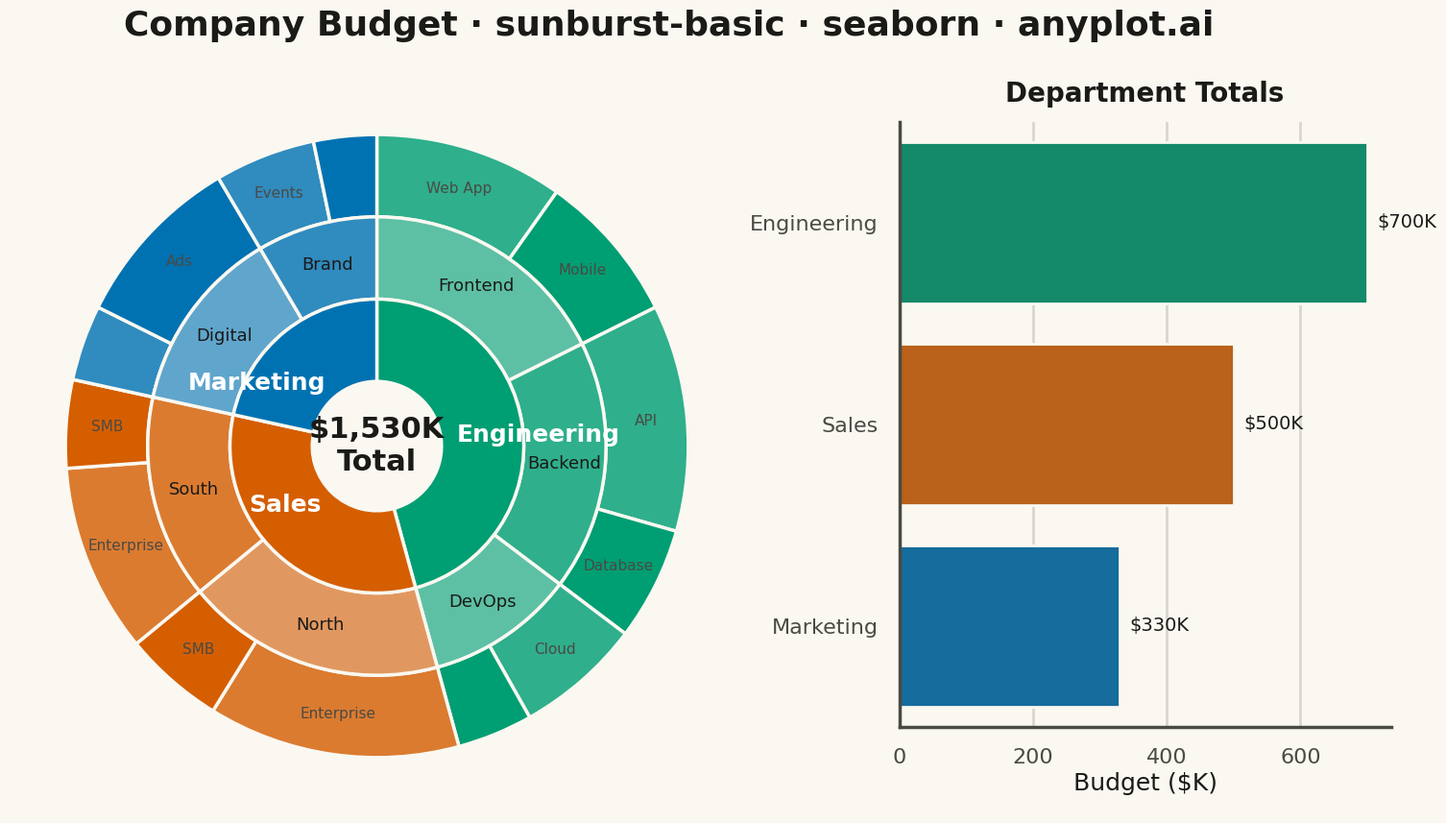

Python code for this plot:
"""anyplot.ai
sunburst-basic: Basic Sunburst Chart
Library: seaborn | Python 3.13
Quality: pending | Updated: 2026-05-04
"""

import os

import matplotlib.pyplot as plt
import numpy as np
import pandas as pd
import seaborn as sns


# Theme tokens
THEME = os.getenv("ANYPLOT_THEME", "light")
PAGE_BG = "#FAF8F1" if THEME == "light" else "#1A1A17"
ELEVATED_BG = "#FFFDF6" if THEME == "light" else "#242420"
INK = "#1A1A17" if THEME == "light" else "#F0EFE8"
INK_SOFT = "#4A4A44" if THEME == "light" else "#B8B7B0"

# Okabe-Ito palette — first series always #009E73
OKABE_ITO = ["#009E73", "#D55E00", "#0072B2"]

# Hierarchical data: Company budget breakdown (in $K)
# Level 1: Departments, Level 2: Teams, Level 3: Projects
data = {
    "Engineering": {
        "Frontend": {"Web App": 150, "Mobile": 120},
        "Backend": {"API": 180, "Database": 90},
        "DevOps": {"Cloud": 100, "CI/CD": 60},
    },
    "Sales": {"North": {"Enterprise": 200, "SMB": 80}, "South": {"Enterprise": 150, "SMB": 70}},
    "Marketing": {"Digital": {"SEO": 60, "Ads": 140}, "Brand": {"Events": 80, "Content": 50}},
}

sns.set_theme(
    style="white",
    context="poster",
    font_scale=1.1,
    rc={
        "figure.facecolor": PAGE_BG,
        "axes.facecolor": PAGE_BG,
        "axes.edgecolor": INK_SOFT,
        "axes.labelcolor": INK,
        "text.color": INK,
        "xtick.color": INK_SOFT,
        "ytick.color": INK_SOFT,
        "grid.color": INK,
        "grid.alpha": 0.10,
        "legend.facecolor": ELEVATED_BG,
        "legend.edgecolor": INK_SOFT,
    },
)

# Build hierarchical structure and color scheme
level1_names = []
level1_values = []
level2_names = []
level2_values = []
level3_names = []
level3_values = []
level1_colors = []
level2_colors = []
level3_colors = []

for i, (dept, teams) in enumerate(data.items()):
    dept_total = sum(sum(projs.values()) for projs in teams.values())
    level1_names.append(dept)
    level1_values.append(dept_total)
    base_color = OKABE_ITO[i % len(OKABE_ITO)]
    level1_colors.append(base_color)

    # Light palette for child levels shows branch relationships via seaborn
    dept_light_palette = sns.light_palette(base_color, n_colors=6, reverse=False)

    for j, (team, projects) in enumerate(teams.items()):
        team_total = sum(projects.values())
        level2_names.append(team)
        level2_values.append(team_total)
        level2_colors.append(dept_light_palette[3 + j % 2])

        for k, (proj, value) in enumerate(projects.items()):
            level3_names.append(proj)
            level3_values.append(value)
            level3_colors.append(dept_light_palette[4 + k % 2])

# Figure layout: sunburst left, summary bar chart right
fig = plt.figure(figsize=(16, 9), facecolor=PAGE_BG)
ax_sun = fig.add_axes([0.02, 0.05, 0.58, 0.85])
ax_bar = fig.add_axes([0.65, 0.15, 0.32, 0.70])
ax_sun.set_facecolor(PAGE_BG)
ax_bar.set_facecolor(PAGE_BG)

ring_width = 0.28
inner_radius = 0.22

# Level 3 (outermost ring)
wedges3, _ = ax_sun.pie(
    level3_values,
    radius=inner_radius + 3 * ring_width,
    colors=level3_colors,
    startangle=90,
    counterclock=False,
    wedgeprops={"width": ring_width, "edgecolor": PAGE_BG, "linewidth": 2.5},
)

# Level 2 (middle ring)
wedges2, _ = ax_sun.pie(
    level2_values,
    radius=inner_radius + 2 * ring_width,
    colors=level2_colors,
    startangle=90,
    counterclock=False,
    wedgeprops={"width": ring_width, "edgecolor": PAGE_BG, "linewidth": 2.5},
)

# Level 1 (innermost ring) — white labels contrast against saturated Okabe-Ito fills
wedges1, _ = ax_sun.pie(
    level1_values,
    radius=inner_radius + ring_width,
    colors=level1_colors,
    labels=level1_names,
    labeldistance=0.55,
    startangle=90,
    counterclock=False,
    wedgeprops={"width": ring_width, "edgecolor": PAGE_BG, "linewidth": 2.5},
    textprops={"fontsize": 18, "fontweight": "bold", "color": "white"},
)

# Level 2 labels (only for large enough segments)
for i, wedge in enumerate(wedges2):
    ang = (wedge.theta2 + wedge.theta1) / 2
    r = inner_radius + 1.5 * ring_width
    x = r * np.cos(np.radians(ang))
    y = r * np.sin(np.radians(ang))
    if (wedge.theta2 - wedge.theta1) > 18:
        ax_sun.text(x, y, level2_names[i], ha="center", va="center", fontsize=13, fontweight="medium", color=INK)

# Level 3 labels (higher threshold to avoid crowding)
for i, wedge in enumerate(wedges3):
    ang = (wedge.theta2 + wedge.theta1) / 2
    r = inner_radius + 2.5 * ring_width
    x = r * np.cos(np.radians(ang))
    y = r * np.sin(np.radians(ang))
    if (wedge.theta2 - wedge.theta1) > 16:
        ax_sun.text(x, y, level3_names[i], ha="center", va="center", fontsize=11, color=INK_SOFT)

# Center text showing total
total_budget = sum(level1_values)
ax_sun.text(0, 0, f"${total_budget:,}K\nTotal", ha="center", va="center", fontsize=22, fontweight="bold", color=INK)
ax_sun.set_aspect("equal")

# Bar chart with palette matching sunburst branch colors
dept_palette = dict(zip(level1_names, OKABE_ITO, strict=True))
df_dept = pd.DataFrame({"Department": level1_names, "Budget ($K)": level1_values})
sns.barplot(
    data=df_dept,
    y="Department",
    x="Budget ($K)",
    hue="Department",
    palette=dept_palette,
    ax=ax_bar,
    legend=False,
    edgecolor=PAGE_BG,
    linewidth=2,
)

ax_bar.set_xlabel("Budget ($K)", fontsize=18, color=INK)
ax_bar.set_ylabel("", color=INK)
ax_bar.tick_params(axis="both", labelsize=16, colors=INK_SOFT)
ax_bar.set_title("Department Totals", fontsize=20, fontweight="bold", pad=15, color=INK)
ax_bar.grid(True, axis="x", alpha=0.15, color=INK)
ax_bar.spines["top"].set_visible(False)
ax_bar.spines["right"].set_visible(False)
ax_bar.spines["left"].set_color(INK_SOFT)
ax_bar.spines["bottom"].set_color(INK_SOFT)

for i, v in enumerate(level1_values):
    ax_bar.text(v + 15, i, f"${v}K", va="center", fontsize=14, fontweight="medium", color=INK)

fig.suptitle(
    "Company Budget · sunburst-basic · seaborn · anyplot.ai", fontsize=26, fontweight="bold", y=0.98, color=INK
)

plt.savefig(f"plot-{THEME}.png", dpi=300, bbox_inches="tight", facecolor=PAGE_BG)
